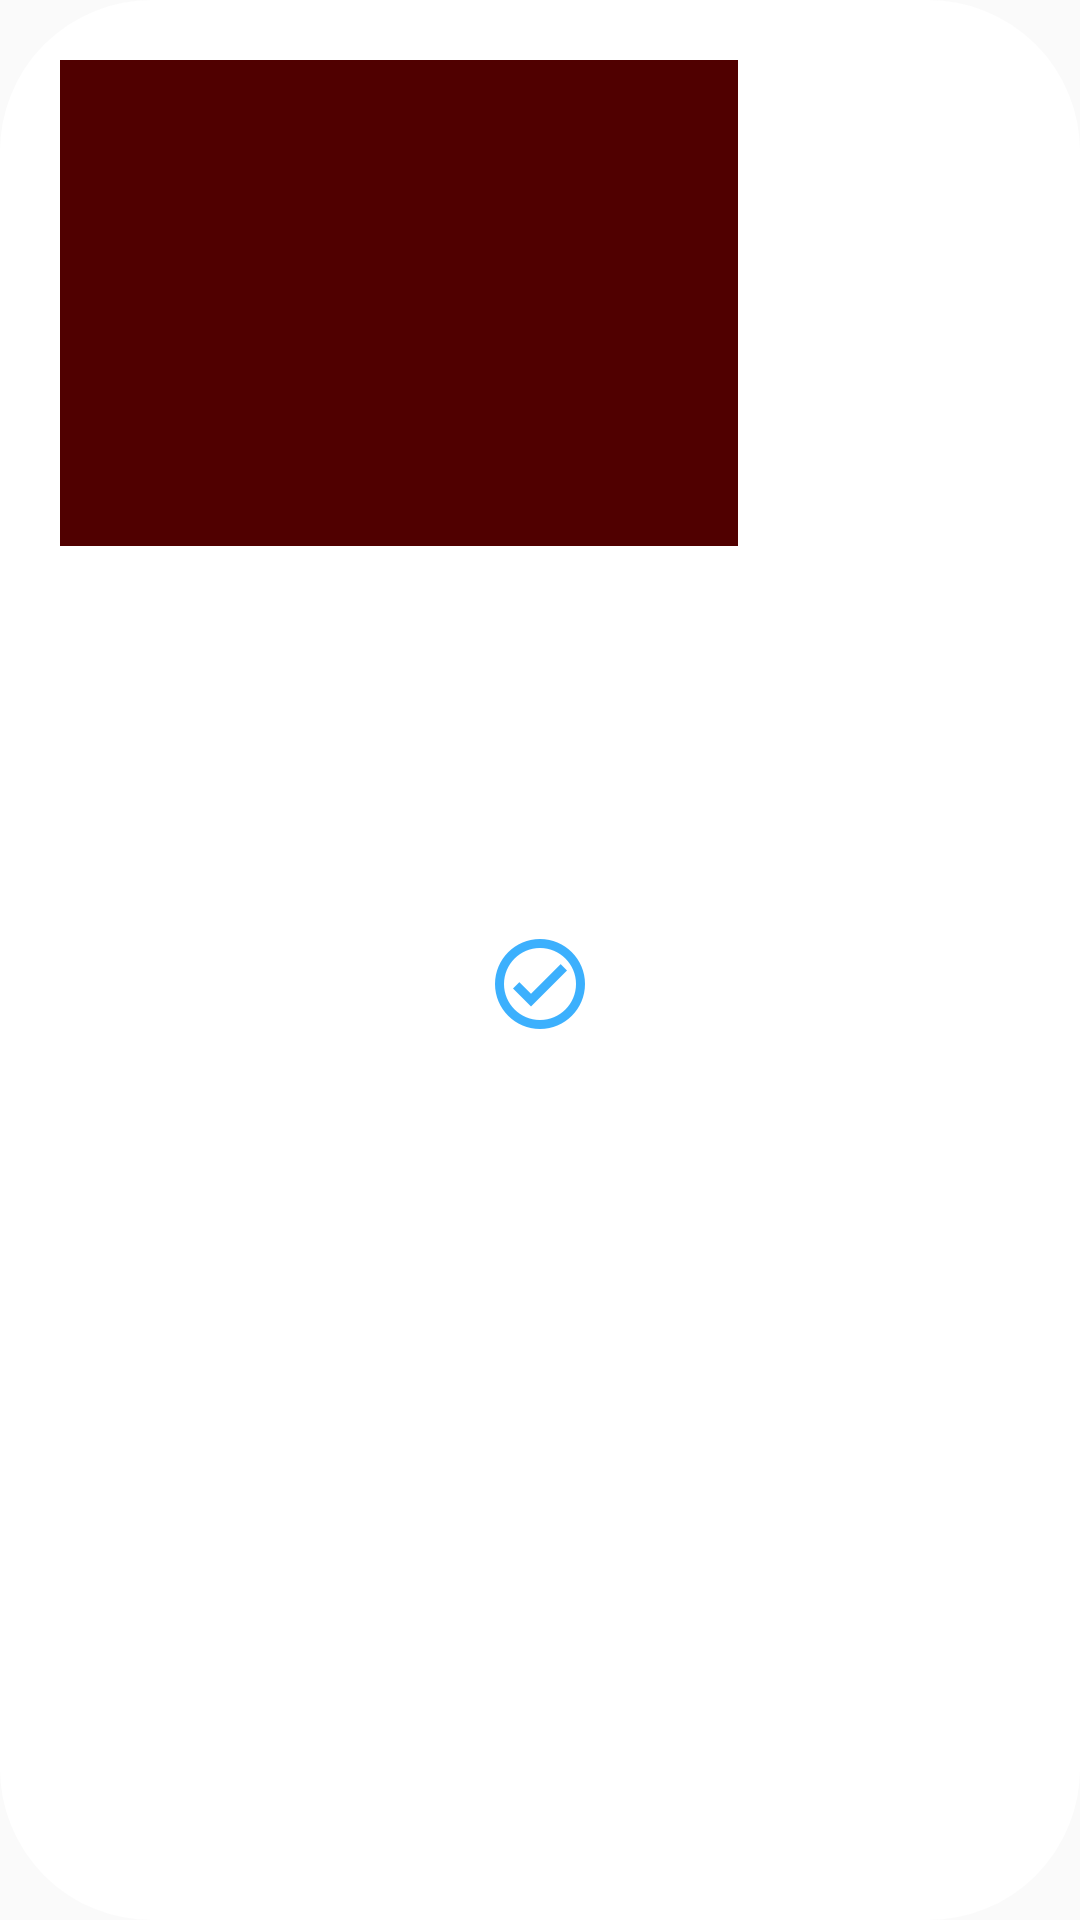

Here is an Android app screen rendered from its layout file. Give the layout XML and the strings, colors and styles it references.
<!-- AndroidManifest.xml: application theme AppTheme -->
<!-- res/layout/box_card_success.xml -->
<?xml version="1.0" encoding="utf-8"?>
<LinearLayout xmlns:android="http://schemas.android.com/apk/res/android"
  xmlns:app="http://schemas.android.com/apk/res-auto"
  android:layout_width="240dp"
  android:layout_height="360dp"
  xmlns:tools="http://schemas.android.com/tools"
  android:backgroundTint="#ffffff"
  android:background="@drawable/layout_circle"
  android:orientation="vertical"
  android:id="@+id/item_card_box_success">

  <ImageView
    android:layout_centerHorizontal="true"
    android:layout_margin="20dp"
    android:layout_width="226dp"
    android:layout_height="162dp"
    android:src="#500000"/>
  <TextView
    android:layout_gravity="center_horizontal"
    android:layout_width="wrap_content"
    android:layout_height="wrap_content"
    android:textSize="16sp"
    android:textColor="#60c8ff"
    android:letterSpacing="0.01"
    android:lineSpacingExtra="8sp"
    android:textStyle="bold"
    android:gravity="center_horizontal"
    tools:text="포카리스웨트 400원 할인권"
    />
  <TextView
    android:layout_gravity="center_horizontal"
    android:layout_width="wrap_content"
    android:layout_height="wrap_content"
    android:layout_marginTop="27dp"
    android:textSize="11.7sp"
    android:textColor="#99000000"
    tools:text="하나로마트"
    />

  <TextView
    android:layout_gravity="center_horizontal"
    android:layout_width="wrap_content"
    android:layout_height="wrap_content"
    android:layout_marginTop="4dp"
    android:textSize="11.7sp"
    android:textColor="#99000000"
    android:letterSpacing="0.03"
    android:lineSpacingExtra="4.3sp"
    android:gravity="center_horizontal"
    tools:text="2018. 07. 29 18:00 ~ 18:30"
    />
  <ImageButton
    android:layout_gravity="center_horizontal"
    android:layout_marginTop="27dp"
    android:layout_marginBottom="16dp"
    android:scaleType="center"
    android:layout_width="30dp"
    android:layout_height="30dp"
    android:backgroundTint="#ffffff"
    android:src="@drawable/check_icon"/>
</LinearLayout>
<!-- resources referenced by this layout -->
<resources>
  <!-- drawable check_icon: png bitmap (drawable-hdpi, 1564 bytes) -->
  <!-- drawable layout_circle (drawable) -->
  <?xml version="1.0" encoding="utf-8"?>
  <shape xmlns:android="http://schemas.android.com/apk/res/android">
    <solid
      android:color="#f4f4e7"
      android:src="@drawable/ic_launcher_background" />
    <stroke
      android:color="#ffffff"
      android:width="1dp"/>
    <corners android:radius="50dp"/>
    <padding
      android:bottom="0dp"
      android:left="0dp"
      android:right="0dp"
      android:top="0dp"/>
  </shape>
  <style name="AppTheme" parent="Base.Theme.AppCompat.Light.DarkActionBar">
          
          <item name="colorPrimary">@color/colorPrimary</item>
          <item name="colorPrimaryDark">#ffa11e</item>
          <item name="colorAccent">@color/colorAccent</item>
  
          <item name="windowActionBar">false</item>
          <item name="windowNoTitle">true</item>
      </style>
  <color name="colorPrimary">#3F51B5</color>
  <color name="colorAccent">#FF4081</color>
</resources>
